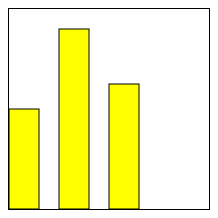
D3 v5 page, settled after 360 driven frames (6 s of simulated time); the page loaded 1 data file(s).


               d3.json("data.json").then(function(data){
               var svgContainer  = d3.select("body").append("svg")
                                     .attr("width", 200)
                                     .attr("height", 200)
                                     .style("border", "1px solid black");
               svgContainer.selectAll("rect")
                 .data(data)
                 .enter().append("rect")
                 .attr("width", 30 )
                 .attr("height", function(d){return d.age * 5;})
                 .attr("x", function(d, i) {return i * 50;})
                 .attr("y", function(d){return 200 - d.age*5;})
                 .attr("fill", "yellow")
                 .attr("stroke","black");
        });
         

### data: data.json
[
 {
  "name": "Marina",
  "age": 20
 },
 {
  "name": "Quynh",
  "age": 36
 },
 {
  "name": "Ravi",
  "age": 25
 }
]